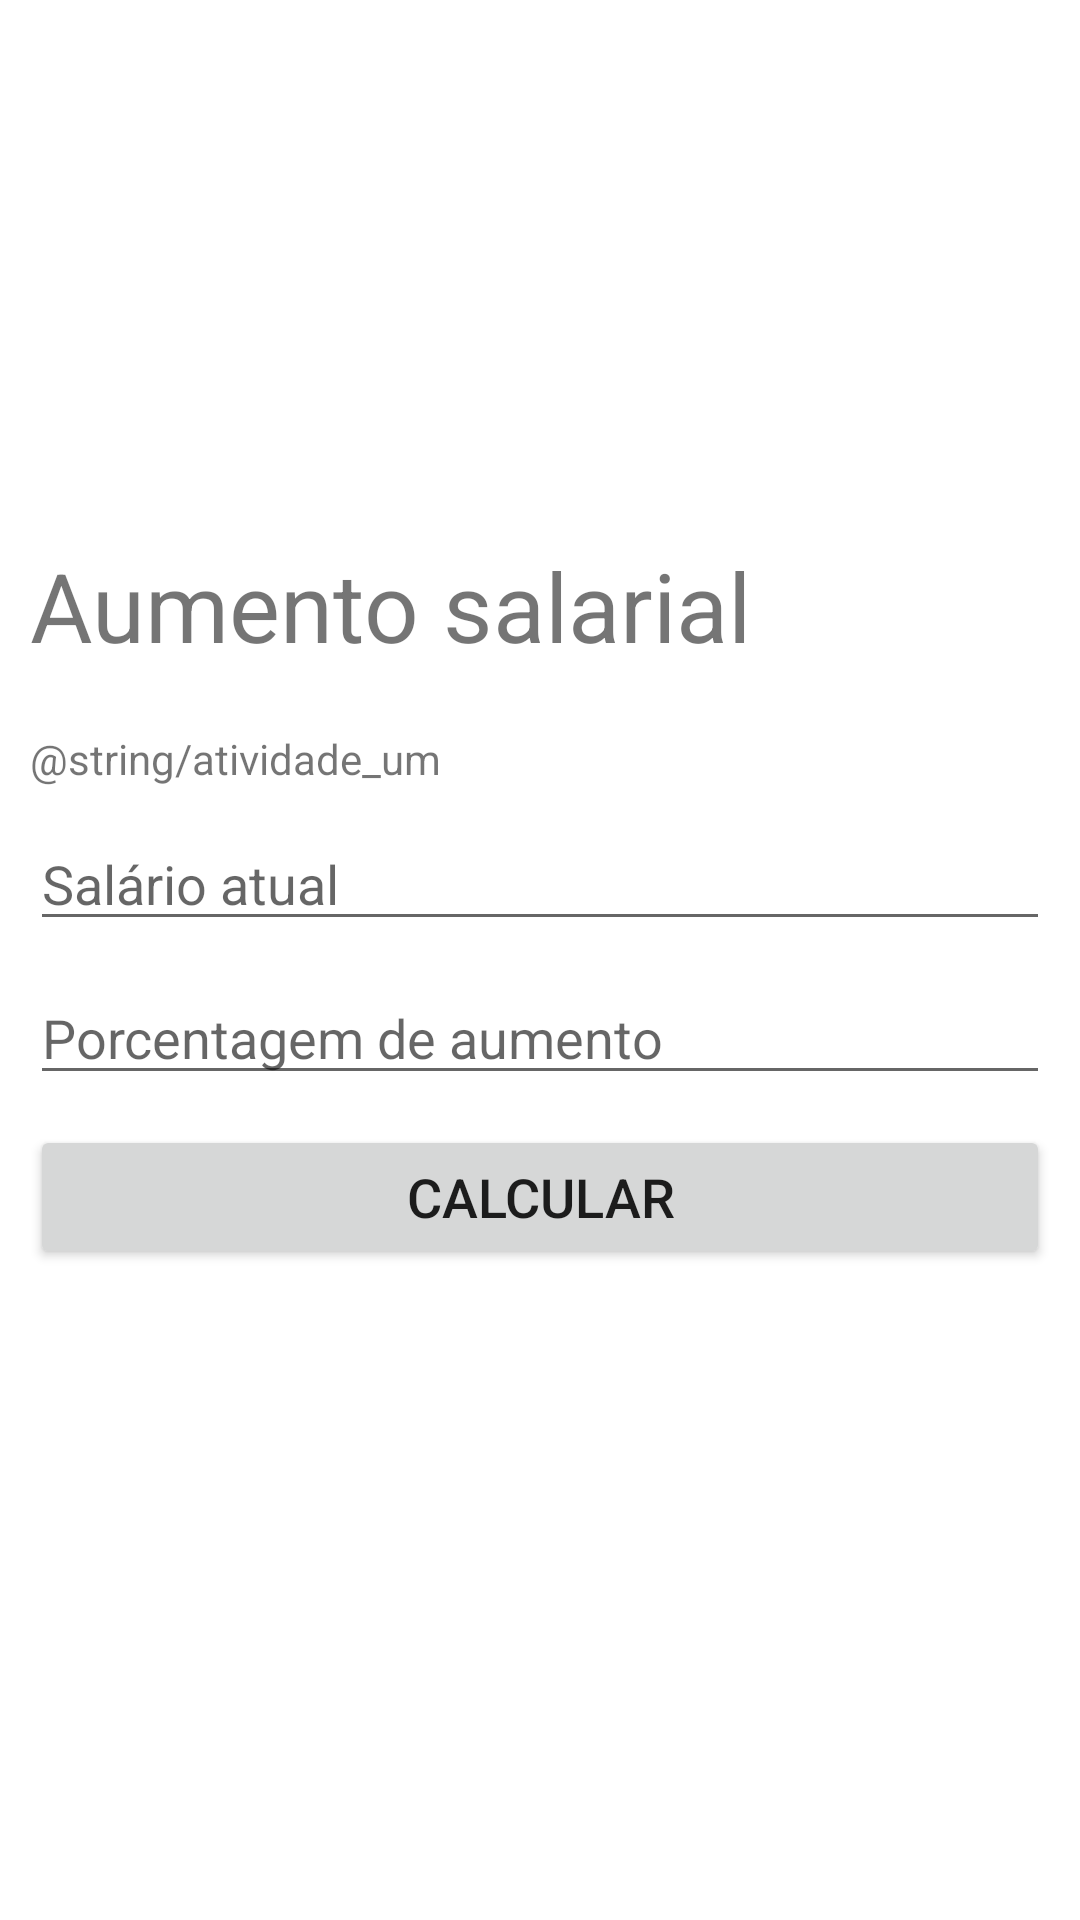

Here is an Android app screen rendered from its layout file. Give the layout XML and the strings, colors and styles it references.
<!-- AndroidManifest.xml: application theme Theme.Tancy -->
<!-- res/layout/activity_ex_one.xml -->
<?xml version="1.0" encoding="utf-8"?>
<androidx.constraintlayout.widget.ConstraintLayout xmlns:android="http://schemas.android.com/apk/res/android"
    xmlns:app="http://schemas.android.com/apk/res-auto"
    xmlns:tools="http://schemas.android.com/tools"
    android:layout_width="match_parent"
    android:layout_height="match_parent">

    <LinearLayout
        android:layout_width="360dp"
        android:layout_height="wrap_content"
        android:layout_marginTop="1dp"
        android:layout_marginBottom="1dp"
        android:orientation="vertical"
        android:padding="10dp"
        app:layout_constraintBottom_toBottomOf="parent"
        app:layout_constraintEnd_toEndOf="parent"
        app:layout_constraintHeight_min="200dp"
        app:layout_constraintStart_toStartOf="parent"
        app:layout_constraintTop_toTopOf="parent">

        <TextView
            android:id="@+id/textView12"
            android:layout_width="match_parent"
            android:layout_height="wrap_content"
            android:layout_marginBottom="20dp"
            android:gravity="left"
            android:text="Aumento salarial"
            android:textSize="32dp" />

        <TextView
            android:id="@+id/textView13"
            android:layout_width="match_parent"
            android:layout_height="wrap_content"
            android:text="@string/atividade_um" />

        <EditText
            android:id="@+id/editExOneSalary"
            android:layout_width="match_parent"
            android:layout_height="wrap_content"
            android:layout_marginTop="10dp"
            android:hint="Salário atual"
            android:inputType="numberDecimal"
            android:textSize="18sp" />

        <EditText
            android:id="@+id/editExOneReajuste"
            android:layout_width="match_parent"
            android:layout_height="wrap_content"
            android:layout_marginTop="10dp"
            android:hint="Porcentagem de aumento"
            android:inputType="numberDecimal"
            android:textSize="18sp" />

        <Button
            android:id="@+id/buttonExOne"
            android:layout_width="match_parent"
            android:layout_height="wrap_content"
            android:layout_marginTop="10dp"
            android:text="Calcular"
            android:textSize="18sp" />

        <TextView
            android:id="@+id/textExOneResult"
            android:layout_width="match_parent"
            android:layout_height="wrap_content"
            android:layout_marginTop="15dp"
            android:textSize="16dp"
            tools:text="@string/lorem" />

    </LinearLayout>
</androidx.constraintlayout.widget.ConstraintLayout>
<!-- resources referenced by this layout -->
<resources>
  <style name="Theme.Tancy" parent="Theme.MaterialComponents.DayNight.DarkActionBar">
          
          <item name="colorPrimary">@color/purple_500</item>
          <item name="colorPrimaryVariant">@color/purple_700</item>
          <item name="colorOnPrimary">@color/white</item>
          
          <item name="colorSecondary">@color/teal_200</item>
          <item name="colorSecondaryVariant">@color/teal_700</item>
          <item name="colorOnSecondary">@color/black</item>
          
          <item name="android:statusBarColor">?attr/colorPrimaryVariant</item>
          
      </style>
  <color name="purple_500">#FF6200EE</color>
  <color name="purple_700">#FF3700B3</color>
  <color name="white">#FFFFFFFF</color>
  <color name="teal_200">#FF03DAC5</color>
  <color name="teal_700">#FF018786</color>
  <color name="black">#FF000000</color>
</resources>
